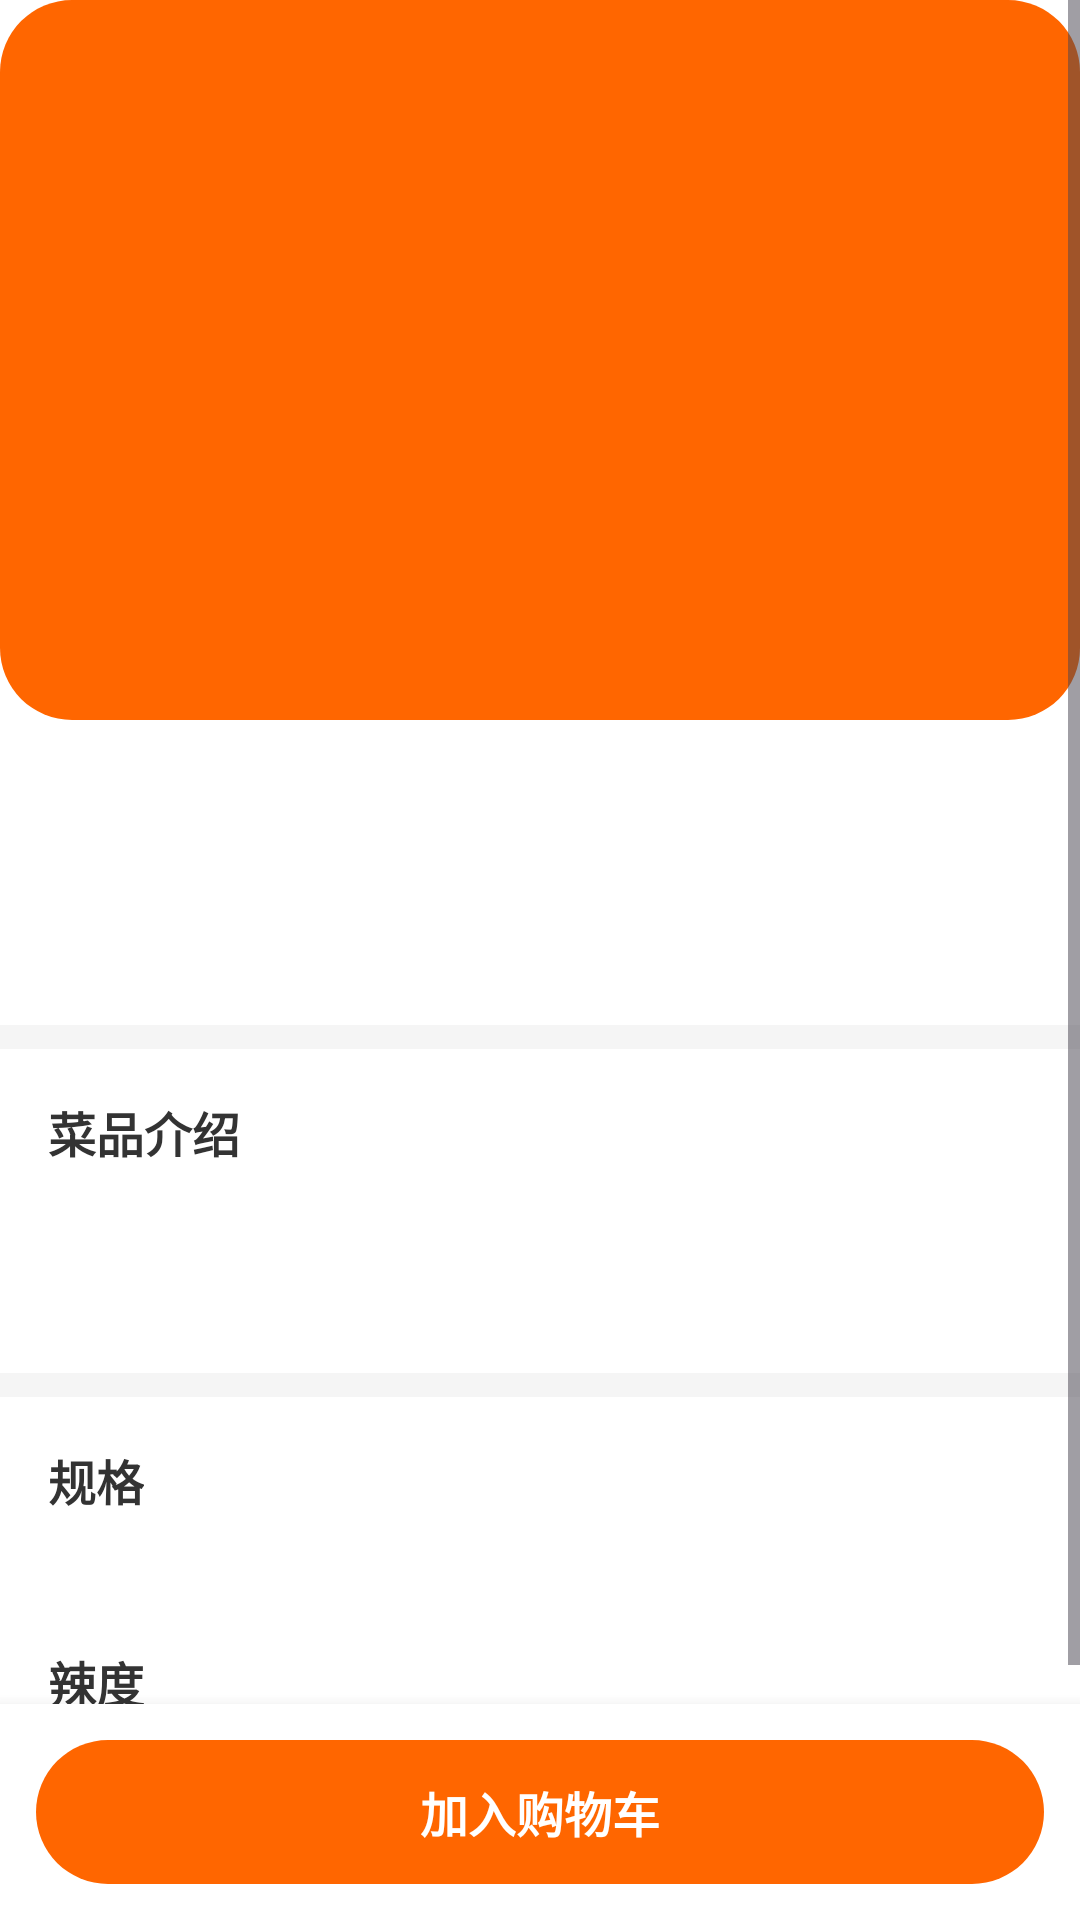

Layout XML and referenced resources for this Android screen:
<!-- AndroidManifest.xml: application theme Theme.Project_new_takeout -->
<!-- res/layout/activity_food_detail.xml -->
<?xml version="1.0" encoding="utf-8"?>
<FrameLayout xmlns:android="http://schemas.android.com/apk/res/android"
    xmlns:app="http://schemas.android.com/apk/res-auto"
    android:layout_width="match_parent"
    android:layout_height="match_parent">

    <ScrollView
        android:layout_width="match_parent"
        android:layout_height="match_parent"
        android:background="@color/bgWhite"
        android:paddingBottom="64dp">

        <androidx.constraintlayout.widget.ConstraintLayout
            android:layout_width="match_parent"
            android:layout_height="wrap_content">

            <ImageView
                android:id="@+id/iv_food_image"
                android:layout_width="match_parent"
                android:layout_height="240dp"
                android:scaleType="centerCrop"
                android:src="@drawable/bg_orange_button"
                app:layout_constraintTop_toTopOf="parent" />

            <LinearLayout
                android:id="@+id/layout_food_info"
                android:layout_width="0dp"
                android:layout_height="wrap_content"
                android:orientation="vertical"
                android:padding="16dp"
                app:layout_constraintEnd_toEndOf="parent"
                app:layout_constraintStart_toStartOf="parent"
                app:layout_constraintTop_toBottomOf="@id/iv_food_image">

                <TextView
                    android:id="@+id/tv_food_name"
                    android:layout_width="wrap_content"
                    android:layout_height="wrap_content"
                    android:textColor="@color/textPrimary"
                    android:textSize="@dimen/text_22sp"
                    android:textStyle="bold" />

                <LinearLayout
                    android:layout_width="match_parent"
                    android:layout_height="wrap_content"
                    android:layout_marginTop="8dp"
                    android:orientation="horizontal">

                    <TextView
                        android:id="@+id/tv_food_price"
                        android:layout_width="wrap_content"
                        android:layout_height="wrap_content"
                        android:textColor="@color/priceRed"
                        android:textSize="@dimen/text_24sp"
                        android:textStyle="bold" />

                    <TextView
                        android:id="@+id/tv_food_sales"
                        android:layout_width="wrap_content"
                        android:layout_height="wrap_content"
                        android:layout_marginStart="12dp"
                        android:textColor="@color/textHint"
                        android:textSize="@dimen/text_14sp" />
                </LinearLayout>
            </LinearLayout>

            <View
                android:id="@+id/view_divider_1"
                android:layout_width="0dp"
                android:layout_height="8dp"
                android:background="@color/bgMain"
                app:layout_constraintEnd_toEndOf="parent"
                app:layout_constraintStart_toStartOf="parent"
                app:layout_constraintTop_toBottomOf="@id/layout_food_info" />

            <LinearLayout
                android:id="@+id/layout_intro"
                android:layout_width="0dp"
                android:layout_height="wrap_content"
                android:orientation="vertical"
                android:padding="16dp"
                app:layout_constraintEnd_toEndOf="parent"
                app:layout_constraintStart_toStartOf="parent"
                app:layout_constraintTop_toBottomOf="@id/view_divider_1">

                <TextView
                    android:layout_width="wrap_content"
                    android:layout_height="wrap_content"
                    android:text="@string/food_intro"
                    android:textColor="@color/textPrimary"
                    android:textSize="@dimen/text_16sp"
                    android:textStyle="bold" />

                <TextView
                    android:id="@+id/tv_food_desc"
                    android:layout_width="match_parent"
                    android:layout_height="wrap_content"
                    android:layout_marginTop="8dp"
                    android:lineSpacingExtra="4dp"
                    android:textColor="@color/textSecondary"
                    android:textSize="@dimen/text_14sp" />

                <TextView
                    android:id="@+id/tv_food_ingredients"
                    android:layout_width="match_parent"
                    android:layout_height="wrap_content"
                    android:layout_marginTop="8dp"
                    android:textColor="@color/textHint"
                    android:textSize="@dimen/text_13sp" />
            </LinearLayout>

            <View
                android:id="@+id/view_divider_2"
                android:layout_width="0dp"
                android:layout_height="8dp"
                android:background="@color/bgMain"
                app:layout_constraintEnd_toEndOf="parent"
                app:layout_constraintStart_toStartOf="parent"
                app:layout_constraintTop_toBottomOf="@id/layout_intro" />

            <LinearLayout
                android:id="@+id/layout_size"
                android:layout_width="0dp"
                android:layout_height="wrap_content"
                android:orientation="vertical"
                android:padding="16dp"
                app:layout_constraintEnd_toEndOf="parent"
                app:layout_constraintStart_toStartOf="parent"
                app:layout_constraintTop_toBottomOf="@id/view_divider_2">

                <TextView
                    android:layout_width="wrap_content"
                    android:layout_height="wrap_content"
                    android:text="规格"
                    android:textColor="@color/textPrimary"
                    android:textSize="@dimen/text_16sp"
                    android:textStyle="bold" />

                <LinearLayout
                    android:id="@+id/layout_size_options"
                    android:layout_width="match_parent"
                    android:layout_height="wrap_content"
                    android:layout_marginTop="12dp"
                    android:orientation="horizontal" />
            </LinearLayout>

            <LinearLayout
                android:id="@+id/layout_spicy"
                android:layout_width="0dp"
                android:layout_height="wrap_content"
                android:orientation="vertical"
                android:padding="16dp"
                android:paddingTop="0dp"
                app:layout_constraintEnd_toEndOf="parent"
                app:layout_constraintStart_toStartOf="parent"
                app:layout_constraintTop_toBottomOf="@id/layout_size">

                <TextView
                    android:layout_width="wrap_content"
                    android:layout_height="wrap_content"
                    android:text="辣度"
                    android:textColor="@color/textPrimary"
                    android:textSize="@dimen/text_16sp"
                    android:textStyle="bold" />

                <LinearLayout
                    android:id="@+id/layout_spicy_options"
                    android:layout_width="match_parent"
                    android:layout_height="wrap_content"
                    android:layout_marginTop="12dp"
                    android:orientation="horizontal" />
            </LinearLayout>

            <Space
                android:layout_width="0dp"
                android:layout_height="64dp"
                app:layout_constraintEnd_toEndOf="parent"
                app:layout_constraintStart_toStartOf="parent"
                app:layout_constraintTop_toBottomOf="@id/layout_spicy" />

        </androidx.constraintlayout.widget.ConstraintLayout>
    </ScrollView>

    
    <androidx.constraintlayout.widget.ConstraintLayout
        android:layout_width="match_parent"
        android:layout_height="wrap_content"
        android:layout_gravity="bottom"
        android:background="@color/bgWhite"
        android:elevation="8dp"
        android:padding="12dp">

        <TextView
            android:id="@+id/btn_add_to_cart"
            android:layout_width="0dp"
            android:layout_height="@dimen/button_height"
            android:background="@drawable/selector_orange_button"
            android:gravity="center"
            android:text="@string/add_to_cart"
            android:textColor="@color/white"
            android:textSize="@dimen/text_16sp"
            android:textStyle="bold"
            app:layout_constraintEnd_toEndOf="parent"
            app:layout_constraintStart_toStartOf="parent"
            app:layout_constraintTop_toTopOf="parent" />

    </androidx.constraintlayout.widget.ConstraintLayout>

</FrameLayout>
<!-- resources referenced by this layout -->
<resources>
  <color name="bgMain">#F5F5F5</color>
  <color name="bgWhite">#FFFFFF</color>
  <color name="priceRed">#FF4444</color>
  <color name="textHint">#999999</color>
  <color name="textPrimary">#333333</color>
  <color name="textSecondary">#666666</color>
  <color name="white">#FFFFFFFF</color>
  <dimen name="button_height">48dp</dimen>
  <dimen name="text_13sp">13sp</dimen>
  <dimen name="text_14sp">14sp</dimen>
  <dimen name="text_16sp">16sp</dimen>
  <dimen name="text_22sp">22sp</dimen>
  <dimen name="text_24sp">24sp</dimen>
  <!-- drawable bg_orange_button (drawable) -->
  <?xml version="1.0" encoding="utf-8"?>
  <shape xmlns:android="http://schemas.android.com/apk/res/android" android:shape="rectangle">
      <solid android:color="@color/btnOrange" />
      <corners android:radius="@dimen/corner_button" />
  </shape>
  <!-- drawable selector_orange_button (drawable) -->
  <?xml version="1.0" encoding="utf-8"?>
  <selector xmlns:android="http://schemas.android.com/apk/res/android">
      <item android:drawable="@drawable/bg_orange_button_pressed" android:state_pressed="true" />
      <item android:drawable="@drawable/bg_orange_button_pressed" android:state_focused="true" />
      <item android:drawable="@drawable/bg_orange_button" />
  </selector>
  <string name="add_to_cart">加入购物车</string>
  <string name="food_intro">菜品介绍</string>
  <style name="Theme.Project_new_takeout" parent="Base.Theme.Project_new_takeout" />
  <color name="btnOrange">#FF6600</color>
  <dimen name="corner_button">24dp</dimen>
  <!-- drawable bg_orange_button_pressed (drawable) -->
  <?xml version="1.0" encoding="utf-8"?>
  <shape xmlns:android="http://schemas.android.com/apk/res/android" android:shape="rectangle">
      <solid android:color="@color/btnOrangePressed" />
      <corners android:radius="@dimen/corner_button" />
  </shape>
  <style name="Base.Theme.Project_new_takeout" parent="Theme.Material3.Light.NoActionBar">
          <item name="colorPrimary">@color/colorPrimary</item>
          <item name="colorOnPrimary">@color/white</item>
          <item name="colorPrimaryContainer">@color/colorPrimaryLight</item>
          <item name="colorOnPrimaryContainer">@color/white</item>
          <item name="colorSecondary">@color/colorPrimary</item>
          <item name="colorOnSecondary">@color/white</item>
          <item name="android:colorBackground">@color/bgMain</item>
          <item name="colorSurface">@color/bgWhite</item>
          <item name="android:statusBarColor">@color/colorPrimaryDark</item>
          <item name="android:navigationBarColor">@color/white</item>
          <item name="android:windowLightStatusBar">false</item>
      </style>
  <color name="btnOrangePressed">#E55A00</color>
  <color name="colorPrimary">#FF6600</color>
  <color name="colorPrimaryLight">#FF8533</color>
  <color name="colorPrimaryDark">#E55A00</color>
</resources>
